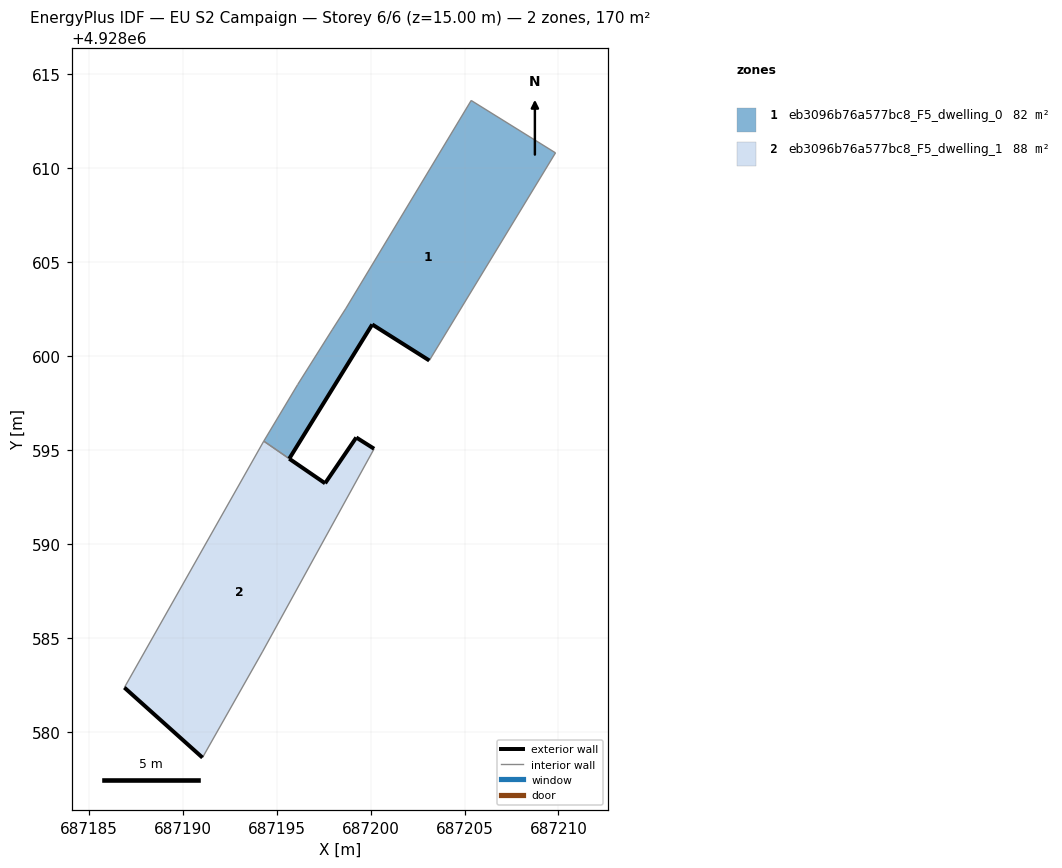
=== STOREY PLAN SPEC (per zone: floor XY polygon, exterior-wall plan segments, windows/doors) ===
zone 1: eb3096b76a577bc8_F5_dwelling_0  (82.0 m²)
  floor: (687203.12, 4928599.77) (687209.84, 4928610.83) (687205.35, 4928613.62) (687198.68, 4928602.55) (687197.95, 4928601.41) (687196.11, 4928598.49) (687194.30, 4928595.47) (687195.66, 4928594.54) (687200.08, 4928601.69)
  exterior wall: (687203.12, 4928599.77) – (687200.08, 4928601.69)  [3.6 m]
  exterior wall: (687200.08, 4928601.69) – (687195.66, 4928594.54)  [8.4 m]
  interior walls: 7
zone 2: eb3096b76a577bc8_F5_dwelling_1  (87.6 m²)
  floor: (687194.23, 4928584.25) (687200.18, 4928595.07) (687199.23, 4928595.67) (687197.57, 4928593.23) (687194.30, 4928595.47) (687186.88, 4928582.35) (687191.04, 4928578.62)
  exterior wall: (687191.04, 4928578.62) – (687186.88, 4928582.35)  [5.6 m]
  exterior wall: (687197.57, 4928593.23) – (687199.23, 4928595.67)  [3.0 m]
  exterior wall: (687199.23, 4928595.67) – (687200.18, 4928595.07)  [1.1 m]
  exterior wall: (687195.66, 4928594.54) – (687197.57, 4928593.23)  [2.3 m]
  interior walls: 4

=== DERIVED (storey summary) ===
Building: EU S2 Campaign
Storey: 6 of 6  (floor level z = 15.00 m)
Storey gross floor area: 169.5 m²
Zones on this storey: 2
  - eb3096b76a577bc8_F5_dwelling_0: floor 82.0 m²; exterior wall 12.0 m (36.0 m²); WWR 0.0%
  - eb3096b76a577bc8_F5_dwelling_1: floor 87.6 m²; exterior wall 12.0 m (35.9 m²); WWR 0.0%
Zone adjacency (shared interzone walls):
  - eb3096b76a577bc8_F5_dwelling_0 ↔ eb3096b76a577bc8_F5_dwelling_1